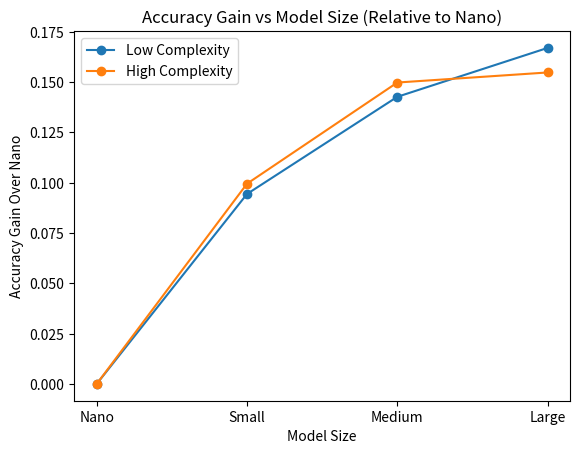

The matplotlib source for this figure:
import matplotlib.pyplot as plt

# Your FINAL evaluation numbers
models = ["Nano", "Small", "Medium", "Large"]

low_acc =  [0.5522, 0.6466, 0.6949, 0.7192]
high_acc = [0.3854, 0.4849, 0.5352, 0.5402]

# Compute gain relative to Nano
low_gain = [acc - low_acc[0] for acc in low_acc]
high_gain = [acc - high_acc[0] for acc in high_acc]

plt.figure()

plt.plot(models, low_gain, marker='o', label="Low Complexity")
plt.plot(models, high_gain, marker='o', label="High Complexity")

plt.title("Accuracy Gain vs Model Size (Relative to Nano)")
plt.xlabel("Model Size")
plt.ylabel("Accuracy Gain Over Nano")
plt.legend()

plt.show()

